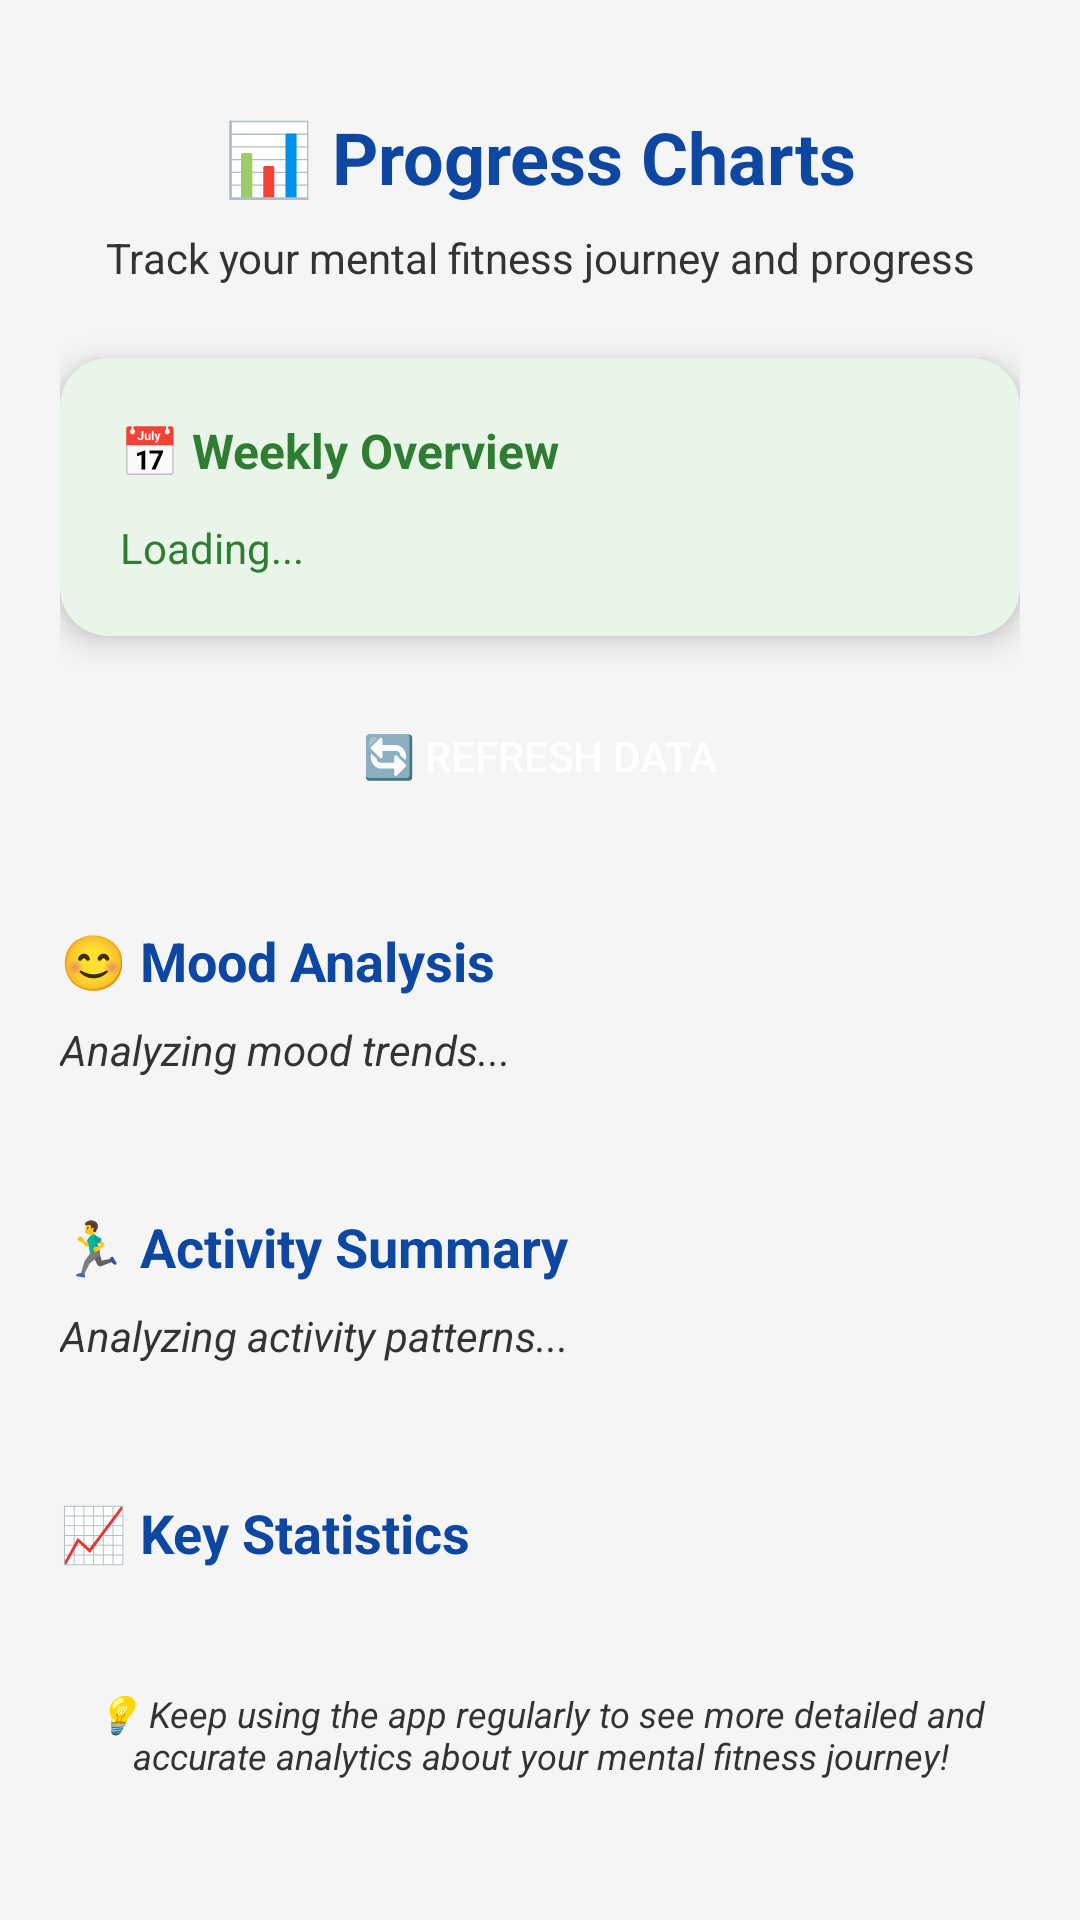

Write the Android layout XML for this screen, with the resource values it uses.
<!-- AndroidManifest.xml: application theme AppTheme -->
<!-- res/layout/activity_charts.xml -->
<?xml version="1.0" encoding="utf-8"?>
<ScrollView xmlns:android="http://schemas.android.com/apk/res/android"
    xmlns:app="http://schemas.android.com/apk/res-auto"
    xmlns:tools="http://schemas.android.com/tools"
    android:layout_width="match_parent"
    android:layout_height="match_parent"
    android:background="@color/colorBackground"
    tools:context=".ChartsActivity">

    <androidx.constraintlayout.widget.ConstraintLayout
        android:layout_width="match_parent"
        android:layout_height="wrap_content"
        android:padding="20dp">

        <TextView
            android:id="@+id/titleTextView"
            android:layout_width="wrap_content"
            android:layout_height="wrap_content"
            android:layout_marginTop="16dp"
            android:text="📊 Progress Charts"
            android:textColor="@color/colorPrimaryDark"
            android:textSize="24sp"
            android:textStyle="bold"
            app:layout_constraintEnd_toEndOf="parent"
            app:layout_constraintStart_toStartOf="parent"
            app:layout_constraintTop_toTopOf="parent" />

        <TextView
            android:id="@+id/subtitleTextView"
            android:layout_width="wrap_content"
            android:layout_height="wrap_content"
            android:layout_marginTop="8dp"
            android:text="Track your mental fitness journey and progress"
            android:textAlignment="center"
            android:textColor="@color/colorText"
            android:textSize="14sp"
            app:layout_constraintEnd_toEndOf="parent"
            app:layout_constraintStart_toStartOf="parent"
            app:layout_constraintTop_toBottomOf="@+id/titleTextView" />

        
        <androidx.cardview.widget.CardView
            android:id="@+id/weeklyOverviewCard"
            android:layout_width="0dp"
            android:layout_height="wrap_content"
            android:layout_marginTop="24dp"
            app:cardCornerRadius="16dp"
            app:cardElevation="6dp"
            app:cardBackgroundColor="#E8F5E8"
            app:layout_constraintEnd_toEndOf="parent"
            app:layout_constraintStart_toStartOf="parent"
            app:layout_constraintTop_toBottomOf="@+id/subtitleTextView">

            <LinearLayout
                android:layout_width="match_parent"
                android:layout_height="wrap_content"
                android:orientation="vertical"
                android:padding="20dp">

                <TextView
                    android:layout_width="wrap_content"
                    android:layout_height="wrap_content"
                    android:text="📅 Weekly Overview"
                    android:textColor="#2E7D32"
                    android:textSize="16sp"
                    android:textStyle="bold" />

                <TextView
                    android:id="@+id/weeklyOverviewText"
                    android:layout_width="match_parent"
                    android:layout_height="wrap_content"
                    android:layout_marginTop="12dp"
                    android:text="Loading..."
                    android:textColor="#2E7D32"
                    android:textSize="14sp" />
            </LinearLayout>
        </androidx.cardview.widget.CardView>

        
        <Button
            android:id="@+id/refreshDataButton"
            android:layout_width="wrap_content"
            android:layout_height="wrap_content"
            android:layout_marginTop="16dp"
            android:background="@drawable/button_background"
            android:text="🔄 Refresh Data"
            android:textColor="@android:color/white"
            android:textSize="14sp"
            app:layout_constraintEnd_toEndOf="parent"
            app:layout_constraintStart_toStartOf="parent"
            app:layout_constraintTop_toBottomOf="@+id/weeklyOverviewCard" />

        
        <TextView
            android:id="@+id/moodChartTitle"
            android:layout_width="wrap_content"
            android:layout_height="wrap_content"
            android:layout_marginTop="32dp"
            android:text="😊 Mood Analysis"
            android:textColor="@color/colorPrimaryDark"
            android:textSize="18sp"
            android:textStyle="bold"
            app:layout_constraintStart_toStartOf="parent"
            app:layout_constraintTop_toBottomOf="@+id/refreshDataButton" />

        <TextView
            android:id="@+id/moodTrendText"
            android:layout_width="0dp"
            android:layout_height="wrap_content"
            android:layout_marginTop="8dp"
            android:text="Analyzing mood trends..."
            android:textColor="@color/colorText"
            android:textSize="14sp"
            android:textStyle="italic"
            app:layout_constraintEnd_toEndOf="parent"
            app:layout_constraintStart_toStartOf="parent"
            app:layout_constraintTop_toBottomOf="@+id/moodChartTitle" />

        <LinearLayout
            android:id="@+id/moodChartContainer"
            android:layout_width="0dp"
            android:layout_height="wrap_content"
            android:layout_marginTop="12dp"
            android:orientation="vertical"
            app:layout_constraintEnd_toEndOf="parent"
            app:layout_constraintStart_toStartOf="parent"
            app:layout_constraintTop_toBottomOf="@+id/moodTrendText" />

        
        <TextView
            android:id="@+id/activityChartTitle"
            android:layout_width="wrap_content"
            android:layout_height="wrap_content"
            android:layout_marginTop="32dp"
            android:text="🏃‍♂️ Activity Summary"
            android:textColor="@color/colorPrimaryDark"
            android:textSize="18sp"
            android:textStyle="bold"
            app:layout_constraintStart_toStartOf="parent"
            app:layout_constraintTop_toBottomOf="@+id/moodChartContainer" />

        <TextView
            android:id="@+id/activitySummaryText"
            android:layout_width="0dp"
            android:layout_height="wrap_content"
            android:layout_marginTop="8dp"
            android:text="Analyzing activity patterns..."
            android:textColor="@color/colorText"
            android:textSize="14sp"
            android:textStyle="italic"
            app:layout_constraintEnd_toEndOf="parent"
            app:layout_constraintStart_toStartOf="parent"
            app:layout_constraintTop_toBottomOf="@+id/activityChartTitle" />

        <LinearLayout
            android:id="@+id/activityChartContainer"
            android:layout_width="0dp"
            android:layout_height="wrap_content"
            android:layout_marginTop="12dp"
            android:orientation="vertical"
            app:layout_constraintEnd_toEndOf="parent"
            app:layout_constraintStart_toStartOf="parent"
            app:layout_constraintTop_toBottomOf="@+id/activitySummaryText" />

        
        <TextView
            android:id="@+id/statsTitle"
            android:layout_width="wrap_content"
            android:layout_height="wrap_content"
            android:layout_marginTop="32dp"
            android:text="📈 Key Statistics"
            android:textColor="@color/colorPrimaryDark"
            android:textSize="18sp"
            android:textStyle="bold"
            app:layout_constraintStart_toStartOf="parent"
            app:layout_constraintTop_toBottomOf="@+id/activityChartContainer" />

        <LinearLayout
            android:id="@+id/statsContainer"
            android:layout_width="0dp"
            android:layout_height="wrap_content"
            android:layout_marginTop="16dp"
            android:orientation="vertical"
            app:layout_constraintEnd_toEndOf="parent"
            app:layout_constraintStart_toStartOf="parent"
            app:layout_constraintTop_toBottomOf="@+id/statsTitle" />

        
        <TextView
            android:layout_width="0dp"
            android:layout_height="wrap_content"
            android:layout_marginTop="24dp"
            android:text="💡 Keep using the app regularly to see more detailed and accurate analytics about your mental fitness journey!"
            android:textAlignment="center"
            android:textColor="@color/colorText"
            android:textSize="12sp"
            android:textStyle="italic"
            app:layout_constraintEnd_toEndOf="parent"
            app:layout_constraintStart_toStartOf="parent"
            app:layout_constraintTop_toBottomOf="@+id/statsContainer" />

    </androidx.constraintlayout.widget.ConstraintLayout>
</ScrollView>
<!-- resources referenced by this layout -->
<resources>
  <color name="colorBackground">#F5F5F5</color>
  <color name="colorPrimaryDark">#0D47A1</color>
  <color name="colorText">#333333</color>
  <style name="AppTheme" parent="Theme.AppCompat.Light.NoActionBar">
          <item name="colorPrimary">@color/colorPrimary</item>
          <item name="colorPrimaryDark">@color/colorPrimaryDark</item>
          <item name="colorAccent">@color/colorAccent</item>
          <item name="android:windowContentTransitions">true</item>
          <item name="android:windowAllowEnterTransitionOverlap">true</item>
          <item name="android:windowAllowReturnTransitionOverlap">true</item>
      </style>
  <color name="colorPrimary">#1E88E5</color>
  <color name="colorAccent">#FF6D00</color>
</resources>
